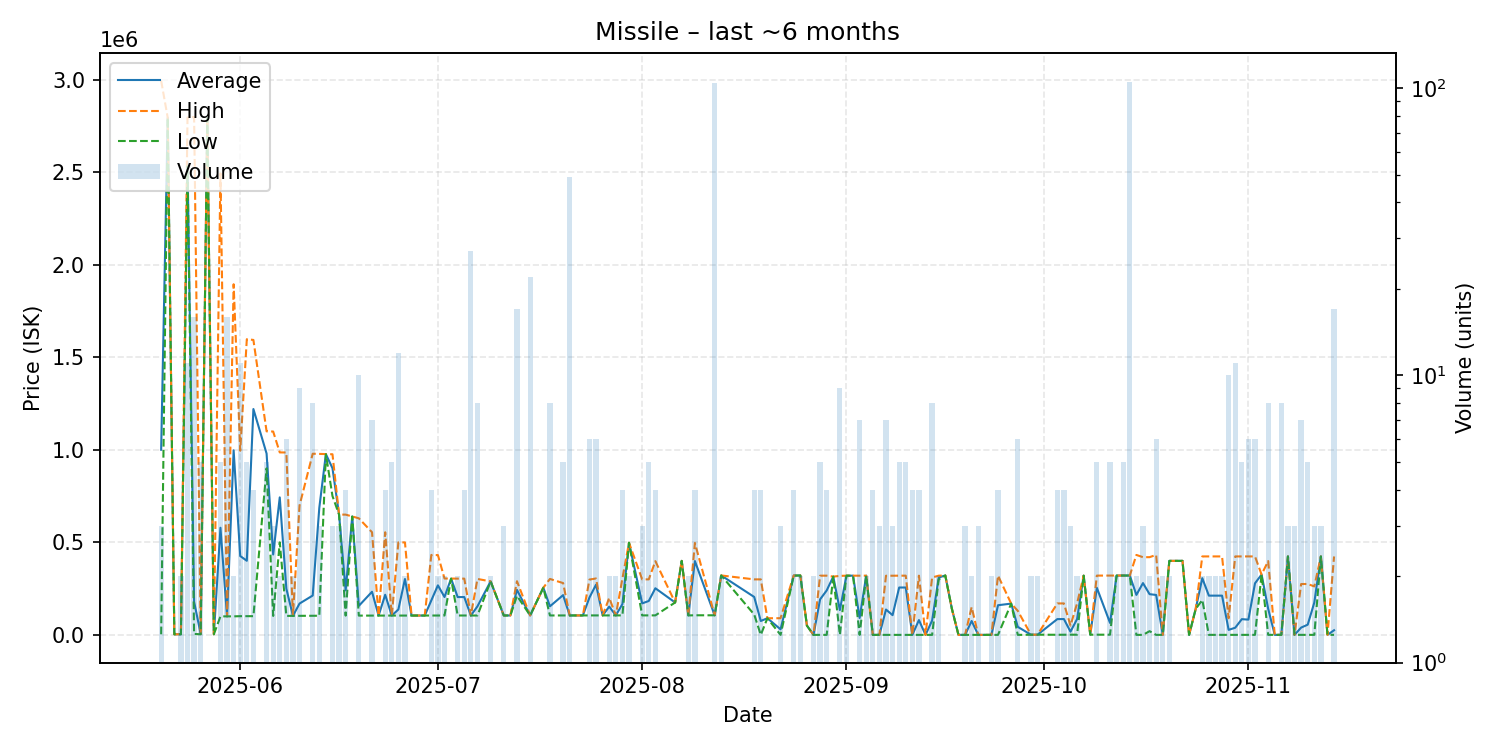

Source data for this figure (header and first rows):
date, average, highest, lowest, order_count, volume
2025-05-20, 1000406, 2995000, 3109, 3, 3
2025-05-21, 2795000, 2795000, 2795000, 1, 1
2025-05-22, 3109, 3109, 3109, 1, 1
2025-05-23, 3111, 3111, 3111, 1, 2
2025-05-24, 2556727, 2796000, 2533000, 4, 11
2025-05-25, 179626, 2799000, 5001, 2, 16
2025-05-26, 4782, 5200, 3110, 3, 5
2025-05-27, 2792000, 2792000, 2792000, 1, 1
2025-05-28, 3109, 3109, 3109, 1, 1
2025-05-29, 578880, 2494000, 100100, 4, 5
2025-05-30, 100100, 100100, 100100, 3, 16
2025-05-31, 997550, 1895000, 100100, 2, 2
2025-06-01, 426145, 995000, 101100, 8, 11
2025-06-02, 400440, 1598000, 101050, 4, 5
2025-06-03, 1220525, 1594000, 101100, 4, 4
2025-06-05, 980000, 1100000, 900000, 5, 5
2025-06-06, 434567, 1099000, 102350, 3, 3
2025-06-07, 743050, 986100, 500000, 2, 2
2025-06-08, 249750, 985700, 102600, 5, 6
2025-06-09, 102800, 102900, 102700, 2, 2
2025-06-10, 169222, 699000, 103000, 5, 9
2025-06-12, 212625, 979000, 103100, 7, 8
2025-06-13, 686433, 977950, 103400, 3, 3
2025-06-14, 976600, 976600, 976600, 1, 1
2025-06-15, 900867, 976150, 750300, 3, 3
2025-06-16, 650000, 650000, 650000, 3, 3
2025-06-17, 240500, 649900, 104000, 3, 4
2025-06-18, 639700, 639700, 639700, 1, 1
2025-06-19, 156690, 630000, 104100, 7, 10
2025-06-21, 233014, 554800, 104300, 5, 7
2025-06-22, 104300, 104300, 104300, 1, 1
2025-06-23, 216850, 554500, 104300, 2, 4
2025-06-24, 104300, 104300, 104300, 1, 5
2025-06-25, 137250, 499700, 104300, 4, 12
2025-06-26, 302000, 499700, 104300, 2, 2
2025-06-27, 104500, 104500, 104500, 1, 1
2025-06-28, 104500, 104500, 104500, 1, 1
2025-06-29, 104500, 104500, 104500, 1, 1
2025-06-30, 186350, 431900, 104500, 2, 4
2025-07-01, 267900, 431100, 104700, 2, 2
2025-07-02, 204650, 304600, 104700, 2, 2
2025-07-03, 304000, 304000, 304000, 1, 1
2025-07-04, 204350, 304000, 104700, 2, 2
2025-07-05, 204350, 304000, 104700, 4, 4
2025-07-06, 104700, 104700, 104700, 2, 27
2025-07-07, 154112, 302350, 104700, 8, 8
2025-07-09, 289000, 289000, 289000, 1, 2
2025-07-11, 104800, 104800, 104800, 3, 3
2025-07-12, 104900, 104900, 104900, 1, 1
2025-07-13, 243112, 290000, 211100, 12, 17
2025-07-15, 104900, 104900, 104900, 3, 22
2025-07-17, 255000, 255000, 255000, 1, 1
2025-07-18, 154262, 302300, 104900, 5, 8
2025-07-20, 214880, 280000, 104900, 4, 5
2025-07-21, 104900, 104900, 104900, 2, 49
2025-07-22, 104900, 104900, 104900, 1, 1
2025-07-23, 105100, 105100, 105100, 1, 1
2025-07-24, 202033, 299000, 105100, 6, 6
2025-07-25, 271500, 304800, 105100, 3, 6
2025-07-26, 105200, 105200, 105200, 1, 1
... 94 more rows
